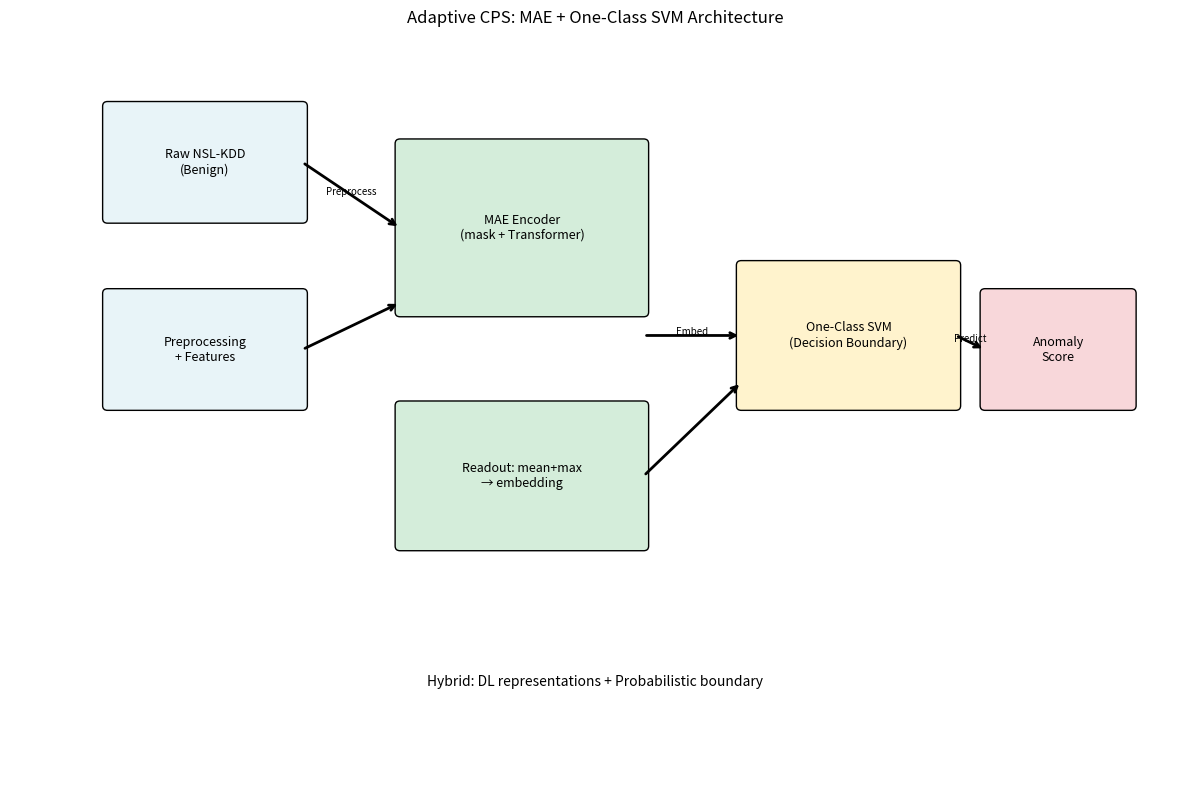

The matplotlib source for this figure: (Note: this script raises an exception after producing the figure.)
"""
Generate architecture diagram for the report.
Run: python figures/architecture_diagram.py
Output: figures/architecture_diagram.pdf
"""

import matplotlib.pyplot as plt
import matplotlib.patches as mpatches
from matplotlib.patches import FancyBboxPatch, FancyArrowPatch

fig, ax = plt.subplots(figsize=(12, 8))
ax.set_xlim(0, 12)
ax.set_ylim(0, 8)
ax.axis("off")

# Colors
c_data = "#E8F4F8"
c_mae = "#D4EDDA"
c_ocsvm = "#FFF3CD"
c_output = "#F8D7DA"

def box(ax, xy, w, h, label, color):
    r = FancyBboxPatch(xy, w, h, boxstyle="round,pad=0.05", facecolor=color, edgecolor="black", linewidth=1)
    ax.add_patch(r)
    ax.text(xy[0] + w/2, xy[1] + h/2, label, ha="center", va="center", fontsize=9, wrap=True)

def arrow(ax, start, end, label=""):
    ax.annotate("", xy=end, xytext=start,
                arrowprops=dict(arrowstyle="->", color="black", lw=2))
    if label:
        mid = ((start[0]+end[0])/2, (start[1]+end[1])/2)
        ax.text(mid[0], mid[1], label, fontsize=7, ha="center")

# Data flow
box(ax, (1, 6), 2, 1.2, "Raw NSL-KDD\n(Benign)", c_data)
box(ax, (1, 4), 2, 1.2, "Preprocessing\n+ Features", c_data)
box(ax, (4, 5), 2.5, 1.8, "MAE Encoder\n(mask + Transformer)", c_mae)
box(ax, (4, 2.5), 2.5, 1.5, "Readout: mean+max\n→ embedding", c_mae)
box(ax, (7.5, 4), 2.2, 1.5, "One-Class SVM\n(Decision Boundary)", c_ocsvm)
box(ax, (10, 4), 1.5, 1.2, "Anomaly\nScore", c_output)

arrow(ax, (3, 6.6), (4, 5.9), "Preprocess")
arrow(ax, (3, 4.6), (4, 5.1))
arrow(ax, (6.5, 4.75), (7.5, 4.75), "Embed")
arrow(ax, (6.5, 3.25), (7.5, 4.25))
arrow(ax, (9.7, 4.75), (10, 4.6), "Predict")

ax.text(6, 1, "Hybrid: DL representations + Probabilistic boundary", fontsize=10, ha="center")
plt.title("Adaptive CPS: MAE + One-Class SVM Architecture", fontsize=12)
plt.tight_layout()
import os
os.chdir(os.path.dirname(os.path.dirname(os.path.abspath(__file__))))
plt.savefig("figures/architecture_diagram.pdf", bbox_inches="tight")
print("Saved figures/architecture_diagram.pdf")
plt.close()
